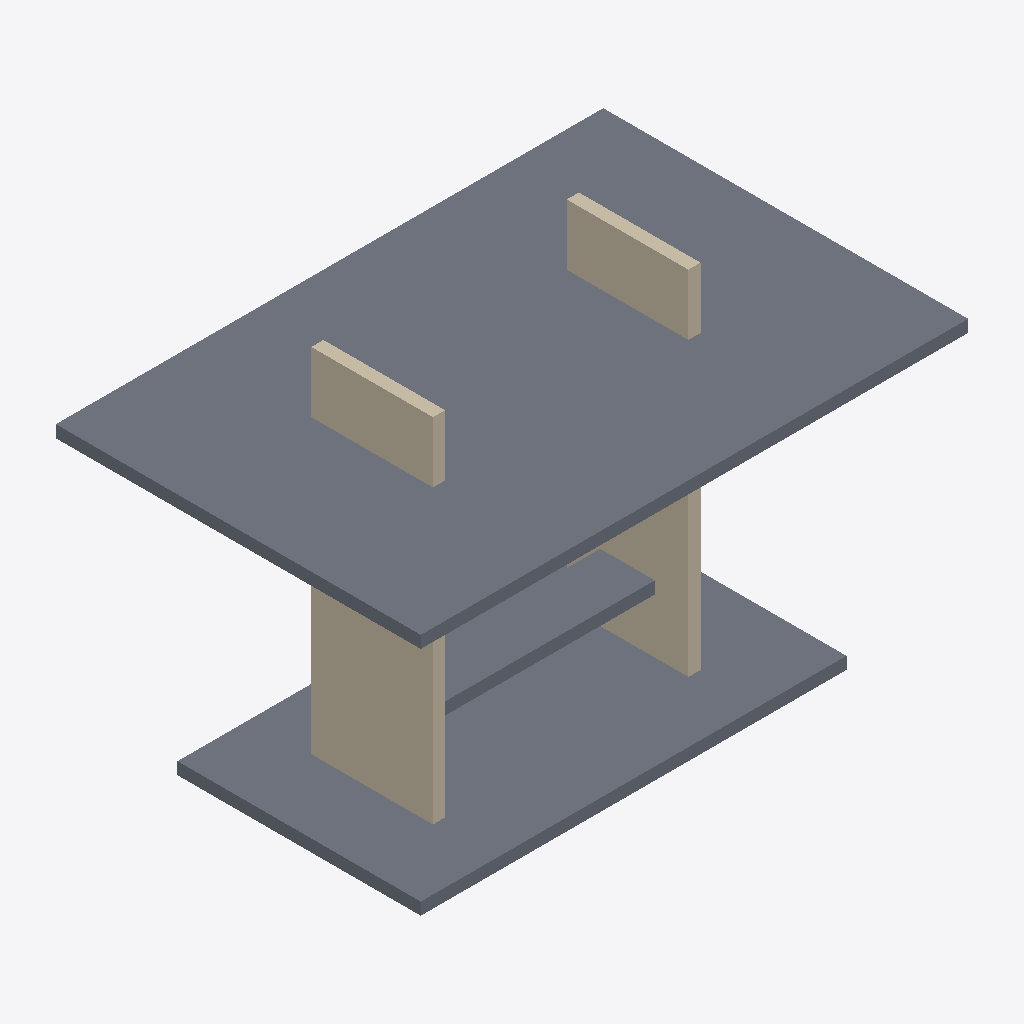
Isometric view of an IFC building model (IFC-SPF (STEP), schema IFC4, length unit millimetre), seen from the south-west, elements coloured by IFC class: 3 slabs (grey), 2 walls (beige).
Extent 4.5 m × 3.0 m × 3.0 m (x, y, z). Storeys (1): My Storey at 0.00 m. Elements (5): 3 IfcSlab, 2 IfcWall.

HEADER;
FILE_DESCRIPTION(('ViewDefinition[DesignTransferView]'),'2;1');
FILE_NAME('waiting_shed.ifc','2025-09-16T16:13:27+08:00',(''),(''),'IfcOpenShell 0.8.3-post1','Bonsai 0.8.3-post1','Nobody');
FILE_SCHEMA(('IFC4'));
ENDSEC;
DATA;
#1=IFCPROJECT('2SSa2AM1P9qx8DHmgvv4vu',$,'My Project',$,$,$,$,(#14,#26),#9);
#31=IFCSITE('1B5Ta6kyz5pQz2su7Qruj_',$,'My Site',$,$,#54,$,$,$,$,$,$,$,$);
#37=IFCBUILDING('22_afOhs58eAmzieR5CPOM',$,'My Building',$,$,#60,$,$,$,$,$,$);
#43=IFCBUILDINGSTOREY('1kAIBzZfHFz9lBOs_K5j5T',$,'My Storey',$,$,#66,$,$,$,$);
#272=IFCSLAB('257KCvyp5FsQ4oU92v5JG$',$,'Slab',$,$,#447,#287,$,$);
#143=IFCSLAB('0FK7gie_PA4AnoViq6nyGW',$,'Slab',$,$,#442,#158,$,$);
#172=IFCWALL('01BJo6pCj858_cHXNJasHf',$,'Wall',$,$,#457,#179,$,$);
#398=IFCWALL('1uKJfLOsL88fbLDrKPukbZ',$,'Wall',$,$,#462,#409,$,$);
#301=IFCSLAB('34b8vp9XHBW8wmbaRovXe9',$,'Slab',$,$,#452,#315,$,$);
ENDSEC;
